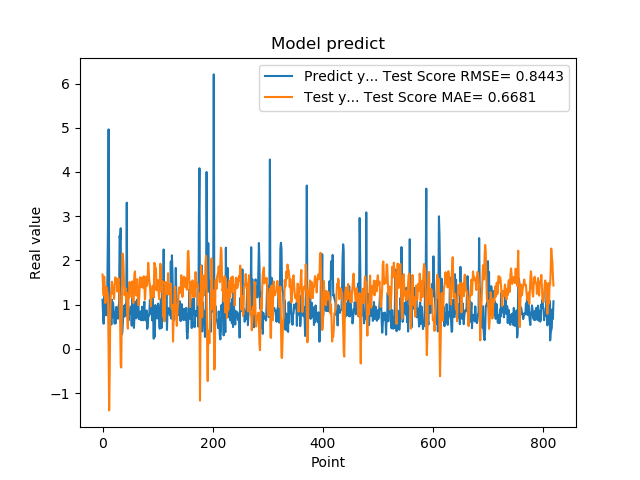

The data file committed next to this chart (first rows):
1.111775994300842507e+00, 1.682005195253962748e+00
7.566530108451843262e-01, 1.410981373947461481e+00
5.684260129928588867e-01, 1.207650305326920082e+00
1.201630949974060059e+00, 1.634704444819137903e+00
8.802530169486999512e-01, 1.398749370844886153e+00
8.531429767608642578e-01, 1.038350964478001792e+00
7.591750025749206543e-01, 1.304486468510898112e+00
1.005007982254028320e+00, 1.400760628588383350e+00
7.687720060348510742e-01, 1.311489837509209666e+00
1.740013241767883301e+00, 1.272499272718458974e+00
2.913533687591552734e+00, 1.007485316362059180e+00
4.963075160980224609e+00, -4.740206186853352516e-02
1.471215128898620605e+00, -1.390528316119676866e+00
1.000648975372314453e+00, -5.530397932992610066e-01
8.220189809799194336e-01, 8.176352992912035988e-01
9.362199902534482643e-01, 1.230349271652774190e+00
5.486897230148315430e-01, 1.296524179029685531e+00
1.111255049705505371e+00, 1.517949972662770985e+00
7.148039937019348145e-01, 1.463042731183751499e+00
1.052167057991027832e+00, 1.246254225162763962e+00
8.955980539321898304e-01, 1.327003840803592460e+00
7.769405245780944824e-01, 1.128270838337661619e+00
5.699509978294372559e-01, 1.351554081367200011e+00
8.244060277938842773e-01, 1.617528234197896930e+00
5.800840258598327637e-01, 1.607633166187256712e+00
9.488009810447691761e-01, 1.572229775031031451e+00
7.918390035629272461e-01, 1.520372988881069753e+00
6.937990188598632812e-01, 1.296422505290957927e+00
6.834830045700073242e-01, 1.503655238301622177e+00
9.433320164680479847e-01, 1.594301429385048596e+00
1.032713770866394043e+00, 1.422564964308752566e+00
2.556216001510620117e+00, 1.119617080737461912e+00
2.464895963668823242e+00, 5.760713431680343222e-01
2.728049993515014204e+00, -3.628713223532675780e-01
3.558506965637206476e-01, -4.217139694997716903e-01
3.262020051479339600e-01, 9.746725107813443145e-01
3.781589865684509277e-01, 2.156006236061004611e+00
6.306380033493041992e-01, 2.142228050223554447e+00
8.854129910469055176e-01, 1.919017234288187934e+00
9.743152856826782227e-01, 1.510075976524415609e+00
7.307389974594116211e-01, 1.212161983838781154e+00
9.521890282630921520e-01, 1.328454500686593764e+00
1.011654973030090332e+00, 1.371683897546501774e+00
7.643579840660095215e-01, 1.125377434656411157e+00
3.306220054626464844e+00, 1.271364704808279011e+00
7.543110251426696777e-01, 6.562169791248322337e-01
1.409499049186706321e+00, 4.574952574776859349e-01
6.401469707489013672e-01, 1.124874111846421831e+00
8.640019893646240234e-01, 1.153867601963764145e+00
8.469420075416564941e-01, 1.514869137345739469e+00
7.976629734039306641e-01, 1.323242512954579064e+00
9.555831551551821068e-01, 1.375675909698225619e+00
9.546210169792175293e-01, 1.306214204979716520e+00
5.251880288124084473e-01, 1.162613288105037057e+00
1.275226235389709695e+00, 1.526757141727619560e+00
8.355640172958374023e-01, 1.410964190500224369e+00
7.640249729156494141e-01, 1.038087685106804159e+00
4.752210080623626154e-01, 1.411568239455082585e+00
7.414129972457885742e-01, 1.709192718729850347e+00
1.069700956344604492e+00, 1.752699448277720951e+00
7.892770171165466309e-01, 1.290945052767183077e+00
... 759 more rows
